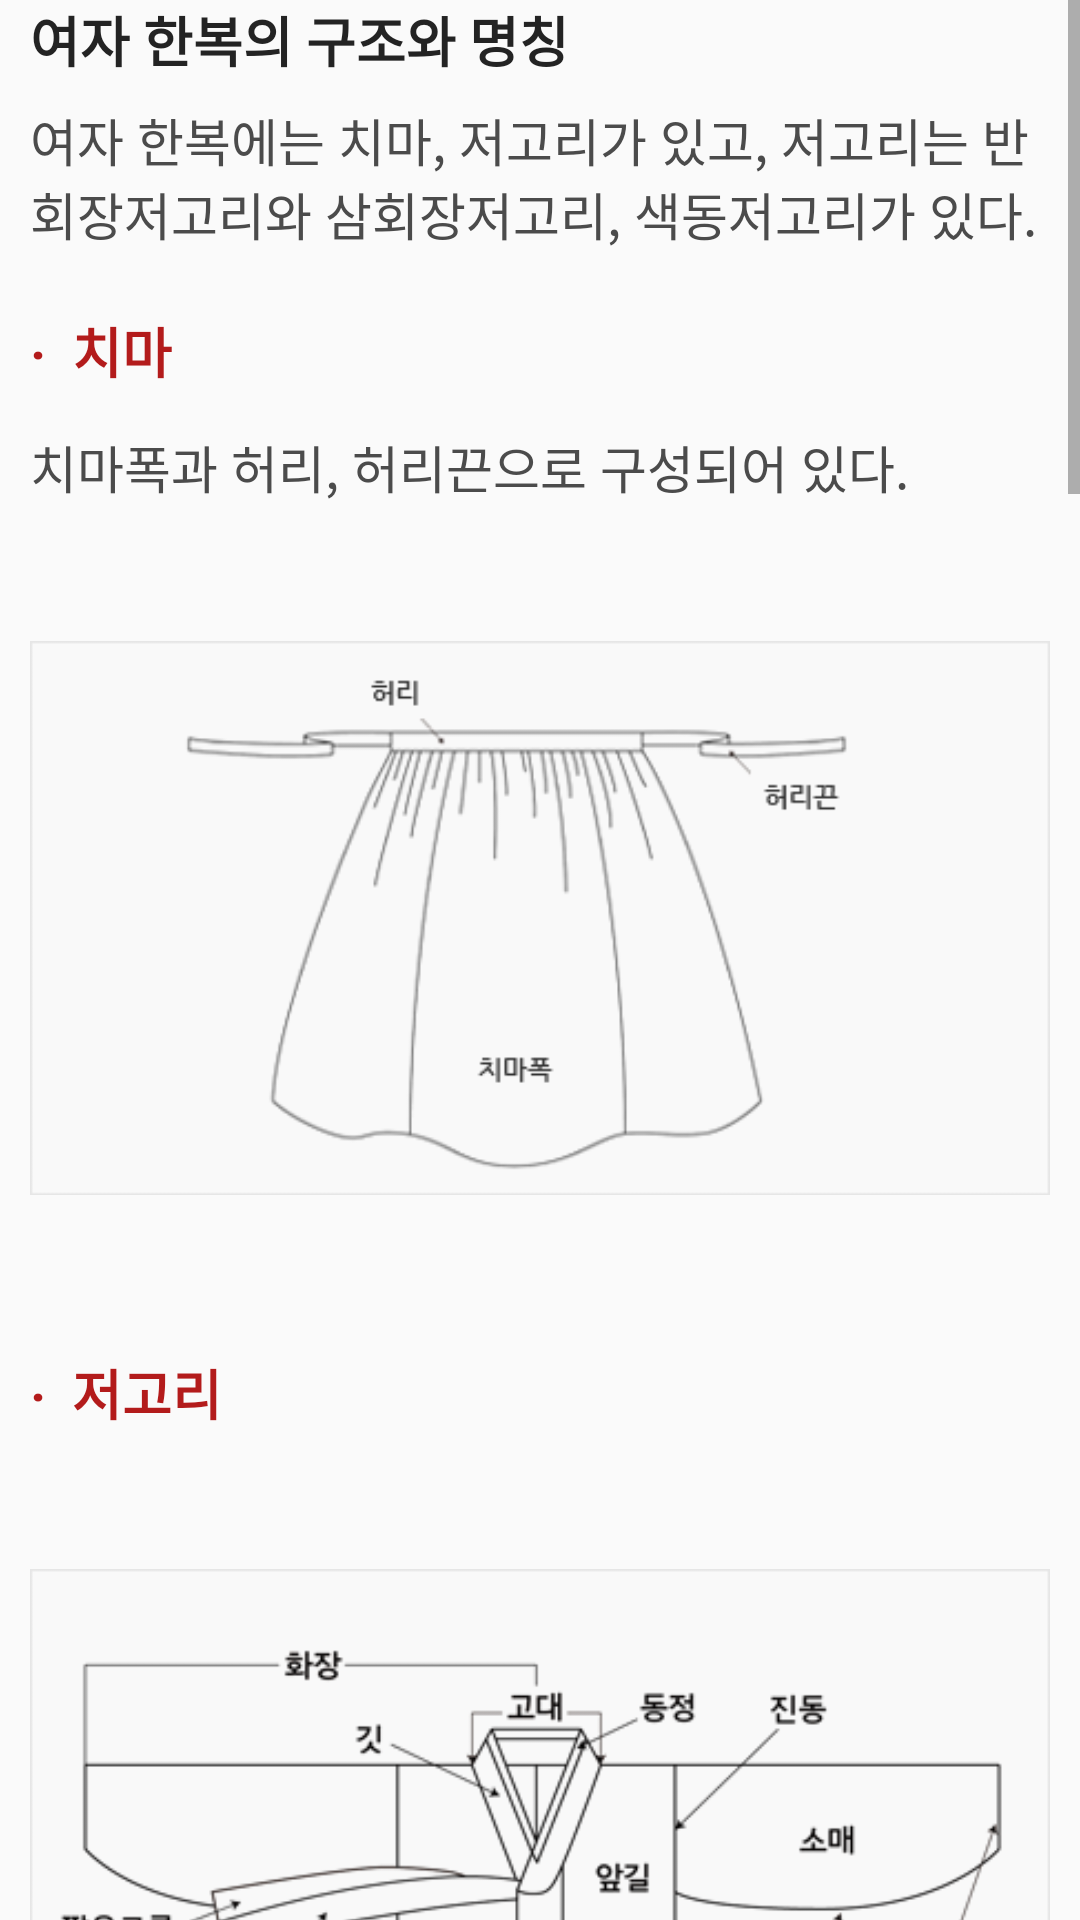

Reconstruct the res/layout file that produces this screen, plus the resources it refers to.
<!-- AndroidManifest.xml: application theme AppTheme -->
<!-- res/layout/page_default_female.xml -->
<?xml version="1.0" encoding="utf-8"?>
<ScrollView xmlns:android="http://schemas.android.com/apk/res/android"
    xmlns:app="http://schemas.android.com/apk/res-auto"
    android:id="@+id/scrollView"
    android:layout_width="match_parent"
    android:layout_height="match_parent">

    <LinearLayout
        android:layout_width="match_parent"
        android:layout_height="wrap_content"
        android:layout_marginLeft="10dp"
        android:layout_marginRight="10dp"
        android:orientation="vertical">

        <TextView
            android:id="@+id/title1"
            android:layout_width="wrap_content"
            android:layout_height="wrap_content"
            android:text="여자 한복의 구조와 명칭"
            android:textSize="18sp"
            android:textColor="@color/DarkGray"
            android:textStyle="bold" />

        <TextView
            android:id="@+id/title1_sub"
            android:layout_width="match_parent"
            android:layout_height="wrap_content"
            android:textSize="17sp"
            android:layout_marginTop="8dp"
            android:textColor="@color/GrayMoreDark"
            android:text="여자 한복에는 치마, 저고리가 있고, 저고리는 반회장저고리와 삼회장저고리, 색동저고리가 있다." />

        <TextView
            android:id="@+id/skirt"
            android:layout_width="match_parent"
            android:layout_height="wrap_content"
            android:layout_marginTop="20dp"
            android:layout_marginBottom="8dp"
            android:textSize="18sp"
            android:textColor="@color/Red"
            android:text="·  치마"
            android:textStyle="bold" />

        <TextView
            android:id="@+id/skirt_sub"
            android:layout_width="match_parent"
            android:layout_height="wrap_content"
            android:textSize="17sp"
            android:layout_marginTop="5dp"
            android:textColor="@color/GrayMoreDark"
            android:text="치마폭과 허리, 허리끈으로 구성되어 있다." />

        <ImageView
            android:id="@+id/skirt_image"
            android:layout_width="match_parent"
            android:layout_height="250dp"
            android:layout_marginTop="13dp"
            android:scaleType="centerInside"
            app:srcCompat="@drawable/image_female1" />

        <TextView
            android:id="@+id/base_top"
            android:layout_width="match_parent"
            android:layout_height="wrap_content"
            android:layout_marginTop="20dp"
            android:textSize="18sp"
            android:textColor="@color/Red"
            android:text="·  저고리"
            android:textStyle="bold" />

        <ImageView
            android:id="@+id/base_top_image1"
            android:layout_width="match_parent"
            android:layout_height="250dp"
            android:layout_marginTop="13dp"
            android:scaleType="centerInside"
            app:srcCompat="@drawable/image_female2" />

        <ImageView
            android:id="@+id/base_top_image2"
            android:layout_width="match_parent"
            android:layout_height="250dp"
            android:layout_marginTop="13dp"
            android:scaleType="centerInside"
            app:srcCompat="@drawable/image_female3" />

        <TextView
            android:id="@+id/title2"
            android:layout_width="wrap_content"
            android:layout_height="wrap_content"
            android:layout_marginTop="20dp"
            android:text="여자 저고리의 종류"
            android:textSize="18sp"
            android:textColor="@color/DarkGray"
            android:textStyle="bold" />

        <TextView
            android:id="@+id/top1"
            android:layout_width="match_parent"
            android:layout_height="wrap_content"
            android:layout_marginTop="20dp"
            android:layout_marginBottom="8dp"
            android:textSize="18sp"
            android:textColor="@color/Red"
            android:text="·  민저고리"
            android:textStyle="bold" />

        <TextView
            android:id="@+id/top1_sub"
            android:layout_width="match_parent"
            android:layout_height="wrap_content"
            android:textSize="17sp"
            android:layout_marginTop="5dp"
            android:textColor="@color/GrayMoreDark"
            android:text="깃, 고름 등에 회장을 덧 대지 않은 저고리를 말한다." />

        <ImageView
            android:id="@+id/top1_image"
            android:layout_width="match_parent"
            android:layout_height="250dp"
            android:layout_marginTop="13dp"
            android:scaleType="centerInside"
            app:srcCompat="@drawable/image_female4" />

        <TextView
        android:id="@+id/top2"
        android:layout_width="match_parent"
        android:layout_height="wrap_content"
        android:layout_marginTop="20dp"
        android:layout_marginBottom="8dp"
        android:textSize="18sp"
        android:textColor="@color/Red"
        android:text="·  반회장저고리"
        android:textStyle="bold" />

        <TextView
            android:id="@+id/top2_sub"
            android:layout_width="match_parent"
            android:layout_height="wrap_content"
            android:textSize="17sp"
            android:layout_marginTop="5dp"
            android:textColor="@color/GrayMoreDark"
            android:text="깃, 고름, 끝동에 회장을 댄 저고리를 말한다." />

        <ImageView
            android:id="@+id/top2_image"
            android:layout_width="match_parent"
            android:layout_height="250dp"
            android:layout_marginTop="13dp"
            android:scaleType="centerInside"
            app:srcCompat="@drawable/image_female5" />

        <TextView
            android:id="@+id/top3"
            android:layout_width="match_parent"
            android:layout_height="wrap_content"
            android:layout_marginTop="20dp"
            android:layout_marginBottom="8dp"
            android:textSize="18sp"
            android:textColor="@color/Red"
            android:text="·  삼회장저고리"
            android:textStyle="bold" />

        <TextView
            android:id="@+id/top3_sub"
            android:layout_width="match_parent"
            android:layout_height="wrap_content"
            android:textSize="17sp"
            android:layout_marginTop="5dp"
            android:textColor="@color/GrayMoreDark"
            android:text="깃, 고름, 끝동, 곁마기에 회장을 댄 저고리를 말한다." />

        <ImageView
            android:id="@+id/top3_image"
            android:layout_width="match_parent"
            android:layout_height="250dp"
            android:layout_marginTop="13dp"
            android:scaleType="centerInside"
            app:srcCompat="@drawable/image_female6" />

        <TextView
            android:id="@+id/top4"
            android:layout_width="match_parent"
            android:layout_height="wrap_content"
            android:layout_marginTop="20dp"
            android:layout_marginBottom="8dp"
            android:textSize="18sp"
            android:textColor="@color/Red"
            android:text="·  색동저고리"
            android:textStyle="bold" />

        <TextView
            android:id="@+id/top4_sub"
            android:layout_width="match_parent"
            android:layout_height="wrap_content"
            android:textSize="17sp"
            android:layout_marginTop="5dp"
            android:textColor="@color/GrayMoreDark"
            android:text="색동 소매가 달린 저고리를 말한다." />

        <ImageView
            android:id="@+id/top4_image"
            android:layout_width="match_parent"
            android:layout_height="250dp"
            android:layout_marginTop="13dp"
            android:scaleType="centerInside"
            app:srcCompat="@drawable/image_female7" />

    </LinearLayout>
</ScrollView>
<!-- resources referenced by this layout -->
<resources>
  <color name="DarkGray">#232323</color>
  <color name="GrayMoreDark">#4B4B4B</color>
  <color name="Red">#B31B1B</color>
  <!-- drawable image_female1: jpg bitmap (drawable, 11835 bytes) -->
  <!-- drawable image_female2: jpg bitmap (drawable, 14733 bytes) -->
  <!-- drawable image_female3: jpg bitmap (drawable, 7573 bytes) -->
  <!-- drawable image_female4: jpg bitmap (drawable, 13815 bytes) -->
  <!-- drawable image_female5: jpg bitmap (drawable, 14322 bytes) -->
  <!-- drawable image_female6: jpg bitmap (drawable, 16861 bytes) -->
  <!-- drawable image_female7: jpg bitmap (drawable, 17686 bytes) -->
  <style name="AppTheme" parent="Theme.AppCompat.Light.NoActionBar">
          
          <item name="colorPrimary">@color/DarkGray</item>
          <item name="colorPrimaryDark">@color/DarkGray</item>
      </style>
</resources>
